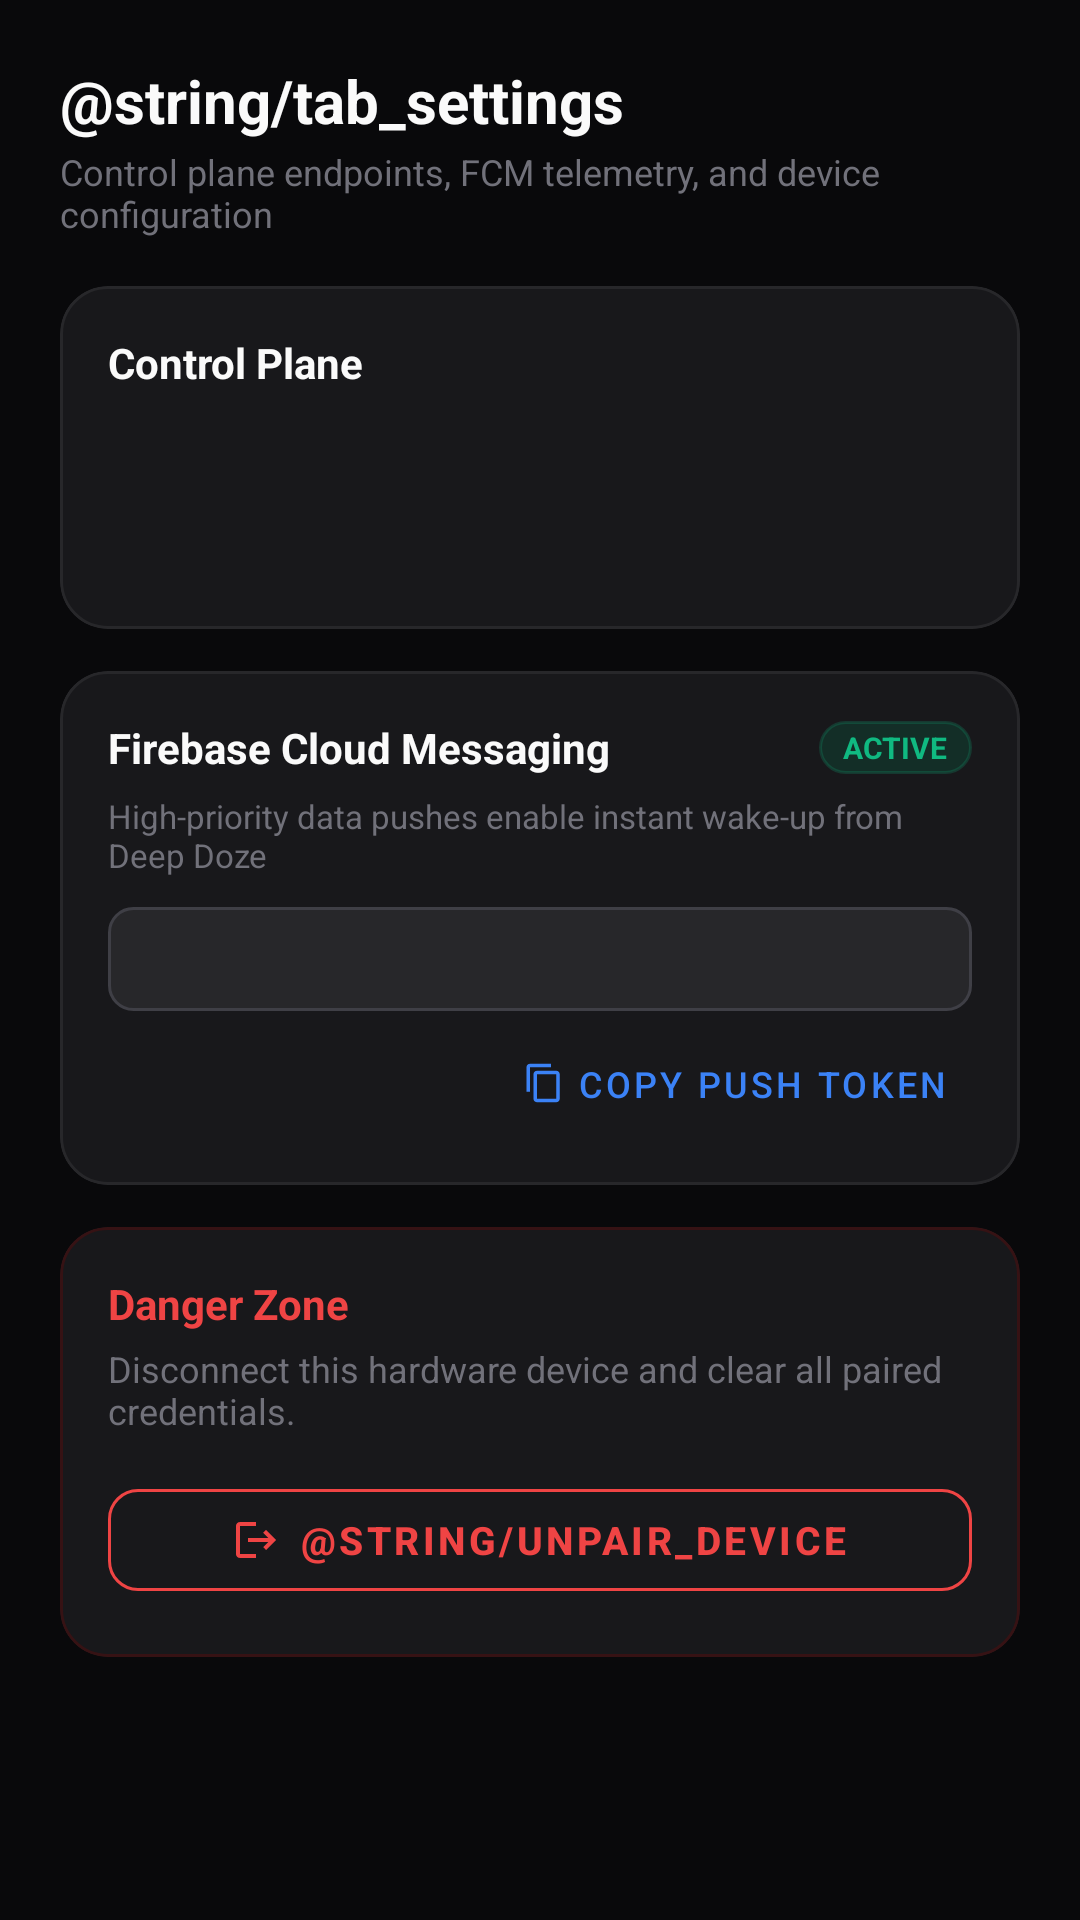

Write the Android layout XML for this screen, with the resource values it uses.
<!-- AndroidManifest.xml: application theme Theme.SmsGateway -->
<!-- res/layout/fragment_settings.xml -->
<?xml version="1.0" encoding="utf-8"?>
<ScrollView xmlns:android="http://schemas.android.com/apk/res/android"
    xmlns:app="http://schemas.android.com/apk/res-auto"
    xmlns:tools="http://schemas.android.com/tools"
    android:layout_width="match_parent"
    android:layout_height="match_parent"
    android:background="@color/background"
    android:fillViewport="true">

    <LinearLayout
        android:layout_width="match_parent"
        android:layout_height="wrap_content"
        android:orientation="vertical"
        android:padding="20dp">

        <TextView
            android:layout_width="wrap_content"
            android:layout_height="wrap_content"
            android:text="@string/tab_settings"
            android:textColor="@color/text_primary"
            android:textSize="20sp"
            android:textStyle="bold" />

        <TextView
            android:layout_width="wrap_content"
            android:layout_height="wrap_content"
            android:layout_marginTop="2dp"
            android:text="Control plane endpoints, FCM telemetry, and device configuration"
            android:textColor="@color/text_muted"
            android:textSize="12sp" />

        
        <com.google.android.material.card.MaterialCardView
            android:layout_width="match_parent"
            android:layout_height="wrap_content"
            android:layout_marginTop="16dp"
            app:cardBackgroundColor="@color/card_bg"
            app:cardCornerRadius="16dp"
            app:cardElevation="0dp"
            app:strokeColor="@color/card_border"
            app:strokeWidth="1dp">

            <LinearLayout
                android:layout_width="match_parent"
                android:layout_height="wrap_content"
                android:orientation="vertical"
                android:padding="16dp">

                <TextView
                    android:layout_width="wrap_content"
                    android:layout_height="wrap_content"
                    android:text="Control Plane"
                    android:textColor="@color/text_primary"
                    android:textSize="14sp"
                    android:textStyle="bold" />

                <TextView
                    android:id="@+id/tvSettingsSupabaseUrl"
                    android:layout_width="match_parent"
                    android:layout_height="wrap_content"
                    android:layout_marginTop="8dp"
                    android:textColor="@color/text_secondary"
                    android:textSize="12sp"
                    tools:text="URL: https://xyz.supabase.co" />

                <TextView
                    android:id="@+id/tvSettingsOrg"
                    android:layout_width="match_parent"
                    android:layout_height="wrap_content"
                    android:layout_marginTop="4dp"
                    android:textColor="@color/text_secondary"
                    android:textSize="12sp"
                    tools:text="Organization: SMS HQ Corp" />

                <TextView
                    android:id="@+id/tvSettingsDeviceId"
                    android:layout_width="match_parent"
                    android:layout_height="wrap_content"
                    android:layout_marginTop="4dp"
                    android:textColor="@color/text_muted"
                    android:textSize="11sp"
                    tools:text="Device ID: 495e-..." />
            </LinearLayout>
        </com.google.android.material.card.MaterialCardView>

        
        <com.google.android.material.card.MaterialCardView
            android:layout_width="match_parent"
            android:layout_height="wrap_content"
            android:layout_marginTop="14dp"
            app:cardBackgroundColor="@color/card_bg"
            app:cardCornerRadius="16dp"
            app:cardElevation="0dp"
            app:strokeColor="@color/card_border"
            app:strokeWidth="1dp">

            <LinearLayout
                android:layout_width="match_parent"
                android:layout_height="wrap_content"
                android:orientation="vertical"
                android:padding="16dp">

                <LinearLayout
                    android:layout_width="match_parent"
                    android:layout_height="wrap_content"
                    android:gravity="center_vertical"
                    android:orientation="horizontal">

                    <TextView
                        android:layout_width="0dp"
                        android:layout_height="wrap_content"
                        android:layout_weight="1"
                        android:text="Firebase Cloud Messaging"
                        android:textColor="@color/text_primary"
                        android:textSize="14sp"
                        android:textStyle="bold" />

                    <TextView
                        android:id="@+id/tvFcmStatus"
                        android:layout_width="wrap_content"
                        android:layout_height="wrap_content"
                        android:background="@drawable/bg_status_pill_online"
                        android:paddingHorizontal="8dp"
                        android:paddingVertical="2dp"
                        android:text="ACTIVE"
                        android:textColor="@color/online_green"
                        android:textSize="10sp"
                        android:textStyle="bold" />
                </LinearLayout>

                <TextView
                    android:layout_width="match_parent"
                    android:layout_height="wrap_content"
                    android:layout_marginTop="6dp"
                    android:text="High-priority data pushes enable instant wake-up from Deep Doze"
                    android:textColor="@color/text_muted"
                    android:textSize="11sp" />

                <TextView
                    android:id="@+id/tvFcmToken"
                    android:layout_width="match_parent"
                    android:layout_height="wrap_content"
                    android:layout_marginTop="10dp"
                    android:background="@drawable/bg_badge_sim"
                    android:ellipsize="middle"
                    android:maxLines="2"
                    android:padding="10dp"
                    android:textColor="@color/text_secondary"
                    android:textSize="11sp"
                    tools:text="f7d9_zX91k...39kd" />

                <com.google.android.material.button.MaterialButton
                    android:id="@+id/btnCopyFcmToken"
                    style="@style/Widget.MaterialComponents.Button.TextButton"
                    android:layout_width="wrap_content"
                    android:layout_height="36dp"
                    android:layout_gravity="end"
                    android:layout_marginTop="6dp"
                    android:text="Copy Push Token"
                    android:textColor="@color/primary"
                    android:textSize="12sp"
                    app:icon="@drawable/ic_copy"
                    app:iconGravity="textStart"
                    app:iconSize="14dp"
                    app:iconTint="@color/primary" />
            </LinearLayout>
        </com.google.android.material.card.MaterialCardView>

        
        <com.google.android.material.card.MaterialCardView
            android:layout_width="match_parent"
            android:layout_height="wrap_content"
            android:layout_marginTop="14dp"
            android:layout_marginBottom="24dp"
            app:cardBackgroundColor="@color/card_bg"
            app:cardCornerRadius="16dp"
            app:cardElevation="0dp"
            app:strokeColor="@color/offline_red_bg"
            app:strokeWidth="1dp">

            <LinearLayout
                android:layout_width="match_parent"
                android:layout_height="wrap_content"
                android:orientation="vertical"
                android:padding="16dp">

                <TextView
                    android:layout_width="wrap_content"
                    android:layout_height="wrap_content"
                    android:text="Danger Zone"
                    android:textColor="@color/offline_red"
                    android:textSize="14sp"
                    android:textStyle="bold" />

                <TextView
                    android:layout_width="match_parent"
                    android:layout_height="wrap_content"
                    android:layout_marginTop="4dp"
                    android:text="Disconnect this hardware device and clear all paired credentials."
                    android:textColor="@color/text_muted"
                    android:textSize="12sp" />

                <com.google.android.material.button.MaterialButton
                    android:id="@+id/btnUnpair"
                    style="@style/Widget.MaterialComponents.Button.OutlinedButton"
                    android:layout_width="match_parent"
                    android:layout_height="46dp"
                    android:layout_marginTop="12dp"
                    android:text="@string/unpair_device"
                    android:textColor="@color/offline_red"
                    android:textSize="13sp"
                    android:textStyle="bold"
                    app:cornerRadius="10dp"
                    app:icon="@drawable/ic_logout"
                    app:iconGravity="textStart"
                    app:iconPadding="6dp"
                    app:iconSize="16dp"
                    app:iconTint="@color/offline_red"
                    app:strokeColor="@color/offline_red"
                    app:strokeWidth="1dp" />
            </LinearLayout>
        </com.google.android.material.card.MaterialCardView>

    </LinearLayout>
</ScrollView>
<!-- resources referenced by this layout -->
<resources>
  <color name="background">#09090B</color>
  <color name="card_bg">#18181B</color>
  <color name="card_border">#27272A</color>
  <color name="offline_red">#EF4444</color>
  <color name="offline_red_bg">#361214</color>
  <color name="online_green">#10B981</color>
  <color name="primary">#3B82F6</color>
  <color name="text_muted">#71717A</color>
  <color name="text_primary">#FAFAFA</color>
  <color name="text_secondary">#A1A1AA</color>
  <!-- drawable bg_badge_sim (drawable) -->
  <?xml version="1.0" encoding="utf-8"?>
  <shape xmlns:android="http://schemas.android.com/apk/res/android"
      android:shape="rectangle">
      <solid android:color="@color/surface_elevated" />
      <stroke android:width="1dp" android:color="#3F3F46" />
      <corners android:radius="8dp" />
  </shape>
  <!-- drawable bg_status_pill_online (drawable) -->
  <?xml version="1.0" encoding="utf-8"?>
  <shape xmlns:android="http://schemas.android.com/apk/res/android"
      android:shape="rectangle">
      <solid android:color="@color/online_green_bg" />
      <stroke android:width="1dp" android:color="#3310B981" />
      <corners android:radius="999dp" />
  </shape>
  <!-- drawable ic_copy (drawable) -->
  <?xml version="1.0" encoding="utf-8"?>
  <vector xmlns:android="http://schemas.android.com/apk/res/android"
      android:width="24dp"
      android:height="24dp"
      android:viewportWidth="24"
      android:viewportHeight="24">
      <path
          android:fillColor="@android:color/white"
          android:pathData="M16,1H4C2.9,1 2,1.9 2,3v14h2V3h12V1zm3,4H8C6.9,5 6,5.9 6,7v14c0,1.1 0.9,2 2,2h11c1.1,0 2,-0.9 2,-2V7c0,-1.1 -0.9,-2 -2,-2zm0,16H8V7h11v14z" />
  </vector>
  <!-- drawable ic_logout (drawable) -->
  <?xml version="1.0" encoding="utf-8"?>
  <vector xmlns:android="http://schemas.android.com/apk/res/android"
      android:width="24dp"
      android:height="24dp"
      android:viewportWidth="24"
      android:viewportHeight="24">
      <path
          android:fillColor="@color/offline_red"
          android:pathData="M17,7l-1.41,1.41L18.17,11H8v2h10.17l-2.58,2.58L17,17l5,-5zM4,5h8V3H4c-1.1,0 -2,0.9 -2,2v14c0,1.1 0.9,2 2,2h8v-2H4V5z" />
  </vector>
  <style name="Theme.SmsGateway" parent="Theme.Material3.Dark.NoActionBar">
          <item name="colorPrimary">@color/primary</item>
          <item name="colorOnPrimary">#FFFFFF</item>
          <item name="colorPrimaryContainer">@color/primary_container</item>
          <item name="colorOnPrimaryContainer">@color/on_primary_container</item>
          <item name="colorSecondary">@color/accent</item>
          <item name="colorSecondaryContainer">@color/accent_container</item>
          <item name="colorSurface">@color/surface</item>
          <item name="colorSurfaceVariant">@color/surface_elevated</item>
          <item name="colorOnSurface">@color/text_primary</item>
          <item name="colorOnSurfaceVariant">@color/text_secondary</item>
          <item name="android:windowBackground">@color/background</item>
          <item name="android:statusBarColor">@color/background</item>
          <item name="android:navigationBarColor">@color/surface</item>
          <item name="android:windowLightStatusBar">false</item>
          <item name="android:windowLightNavigationBar">false</item>
      </style>
  <color name="surface_elevated">#27272A</color>
  <color name="online_green_bg">#132E27</color>
  <color name="primary_container">#1E293B</color>
  <color name="on_primary_container">#93C5FD</color>
  <color name="accent">#10B981</color>
  <color name="accent_container">#064E3B</color>
  <color name="surface">#18181B</color>
</resources>
